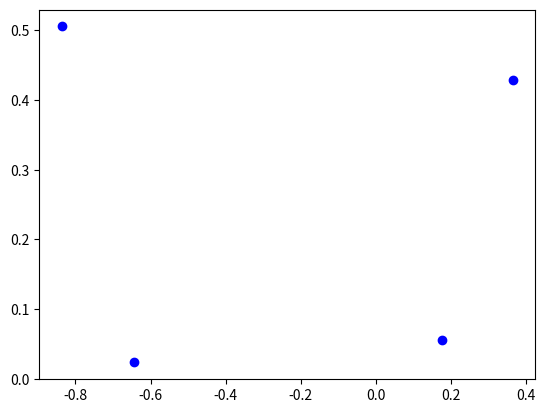
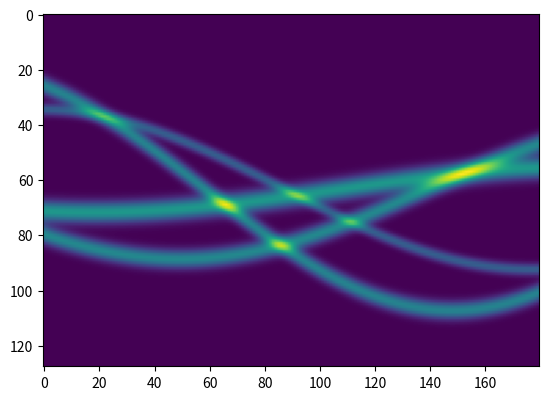

These figures' Python source, in order:
'''
Created on 18 Dec 2017

[redacted]
'''

# An atom is going to be defined by a position x = [x1,x2,...,xn] and radius,
# r such that density is:
#     u(y) = exp(-|y-x|^2/(2r^2))
# Radon transform becomes:
#     Ru(w,p) = \int_{y\cdot w = p} u(y)
#             = (2\pi r^2)^{(n-1)/2} exp(-|p-x\cdot w|^2/(2r^2))
#     D_xRu(w,p) = \frac{p-x\cdot w}{r^2}Ru(w,p)x
#     D_rRu(w,p) = ((n-1)/r + |p-x\cdot w|^2/r^3)Ru(w,p)


import numpy as np
from numpy import pi, linspace, cos, sqrt, exp
from matplotlib import pyplot as plt


# Reconstruction space variables
dim = 2
vol_res = [128, 128]
vol = [linspace(0, 1, vol_res[k], endpoint=True) for k in range(dim)]

# Projection space variables
theta_res = 180
theta = [linspace(0, pi, theta_res) for _ in range(dim - 1)]


def theta_to_vec(theta):
    n = [len(t) for t in theta]
    dim = len(n) + 1
    C = [cos(t) for t in theta]
    S = [sqrt(1 - c**2) for c in C]
    w = np.empty([np.prod(n), dim])

    if dim == 2:
        for i in range(n[0]):
            w[i, 0] = C[0][i]
            s = S[0][i]
            w[i, 1] = s
    elif dim == 3:
        for i in range(n[0]):
            for j in range(n[1]):
                w[n[1] * i + j, 0] = C[0][i]
                s = S[0][i]
                w[n[1] * i + j, 1] = s * C[1][j]
                s *= S[1][j]
                w[n[1] * i + j, 2] = s
    elif dim == 4:
        for i in range(n[0]):
            for j in range(n[1]):
                for k in range(n[2]):
                    w[n[2] * (n[1] * i + j) + k, 0] = C[0][i]
                    s = S[0][i]
                    w[n[2] * (n[1] * i + j) + k, 1] = s * C[1][j]
                    s *= S[1][j]
                    w[n[2] * (n[1] * i + j) + k, 2] = s * C[2][k]
                    s *= S[2][k]
                    w[n[2] * (n[1] * i + j) + k, 3] = s

    return w


w = theta_to_vec(theta)
p_res = 128
p = [linspace(-sqrt(dim), sqrt(dim), p_res, endpoint=True)]


# Define atoms
n_atoms = 4
x = 2 * np.array([np.random.rand(dim) for _ in range(n_atoms)]) - 1
r = (1 + 2 * np.random.rand(n_atoms)) / 50
I = 1 + 0 * 2 * np.random.rand(n_atoms)


def Radon(I, x, r, w, p):
    # shape of everything: [proj,(projcoord+res),atom, (volcoord)]
    n = x.shape[1]
    sz = [[w.shape[0]], [len(P) for P in p], x.shape[0], n]
    # These two take values in volume space
    x.shape = [1] + [1] * (n - 1) + [-1, n]
    w.shape = [-1] + [1] * (n - 1) + [1, n]
    # These two are scalars over atoms
    I.shape = [1] + [1] * (n - 1) + [-1]
    r.shape = [1] + [1] * (n - 1) + [-1]

    p = np.concatenate(np.meshgrid(*p, indexing='ij'), axis=-1)
    # Here cast that n=2, i.e. dim(p) = 1
    p.shape = [1] + sz[1] + [1]

    r2 = r**2
    rM2 = 1 / r2

    s = ((2 * pi) * r2)**((n - 1) / 2)
    interior = -(p - (x * w).sum(-1))**2 * (rM2 / 2)
    R = (s * exp(interior)).sum(-1)  # summation over atoms
    # R[w,p] = (s*exp(interior)).sum(atoms)
    # R.shape = sz[0]+sz[1]
    # s.shape = [1]+[1,...]+[atoms]
    # interior.shape = sz[0]+sz[1]+[atoms]
    # p.shape = [1]+sz[1]+[1]
    # (x*w).sum(-1).shape = sz[0]+[1,...]+[atoms]

    return R


R = Radon(I, x, r, w, p)

x.shape = x.shape[-2:]
plt.plot(x[:, 0], x[:, 1], 'bo')
plt.figure()

if theta_res == 6:
    for k in range(6):
        plt.subplot(2, 3, k + 1)
        plt.plot(p[0], R[k])
    #     plt.imshow(R[k])
        plt.title(str(w[k]))
else:
    plt.imshow(R.T)
plt.show()

print('Script complete')
